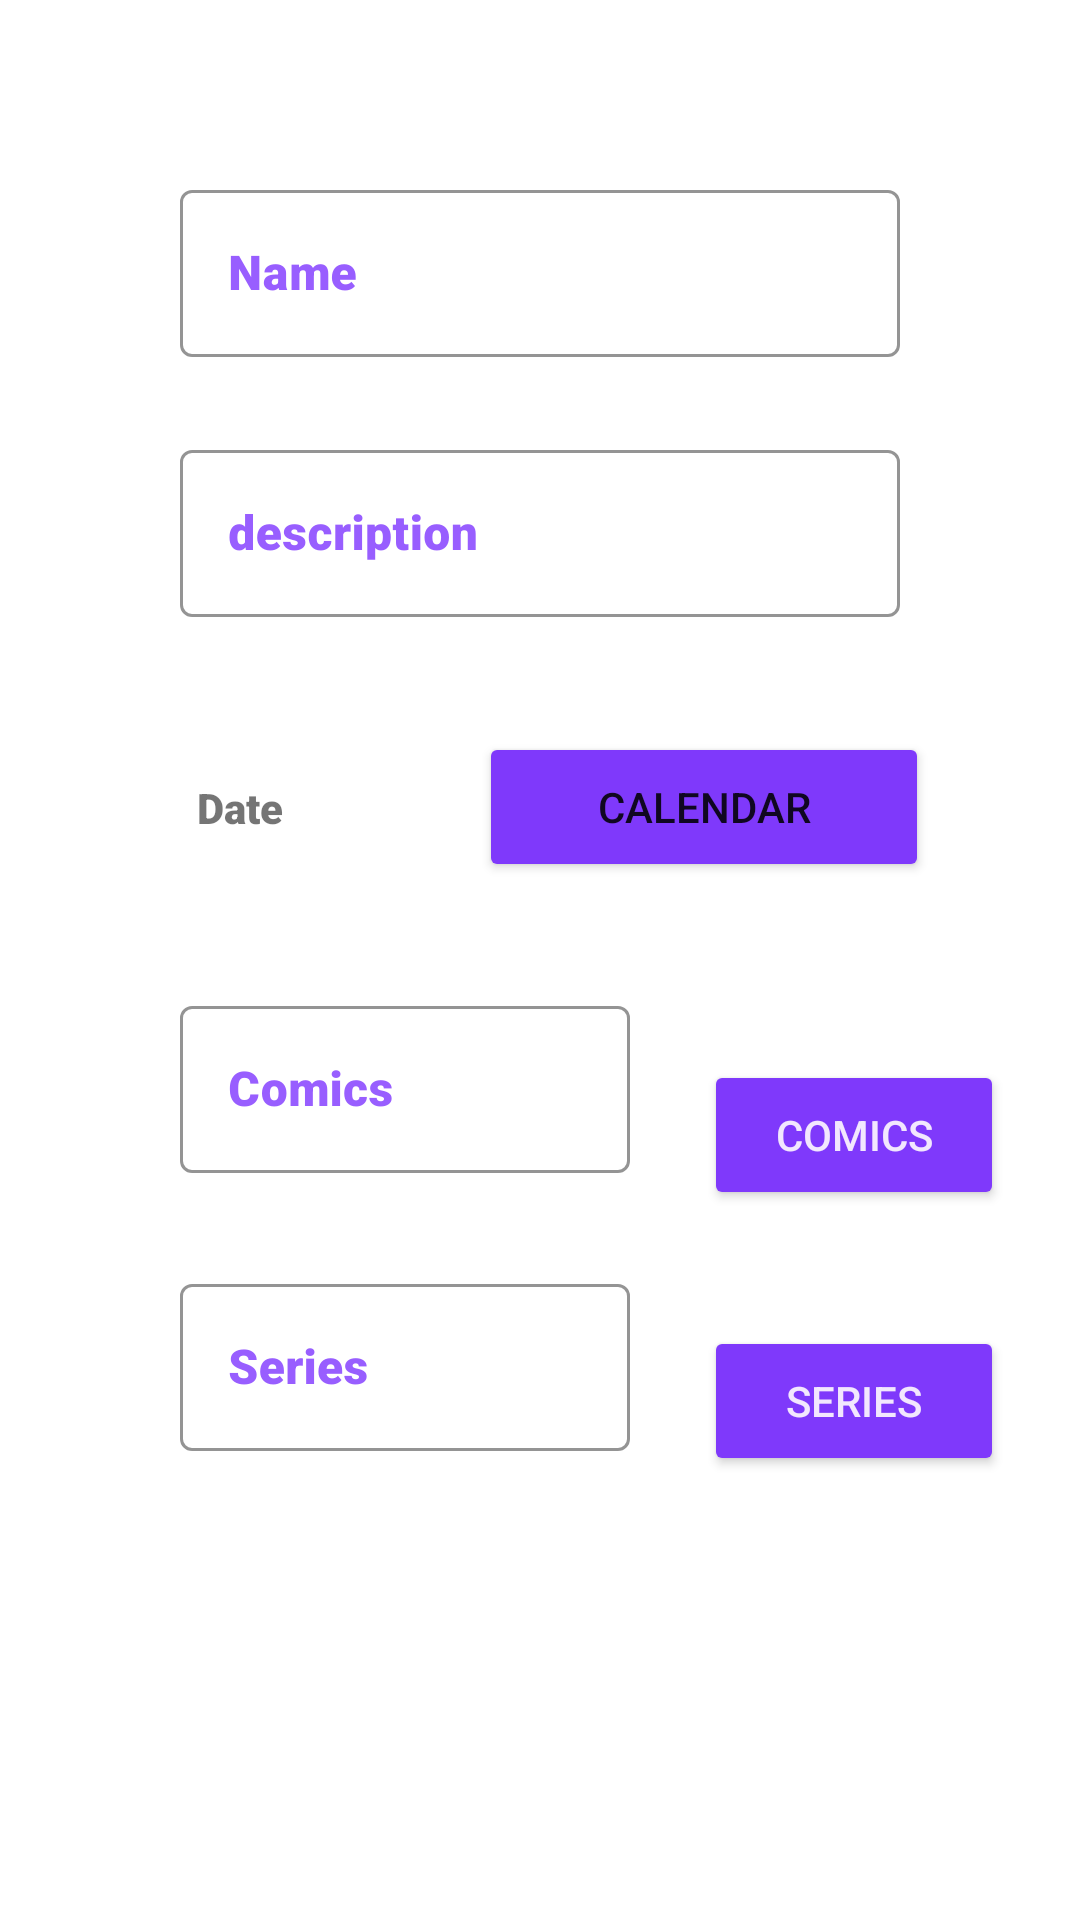

Write the Android layout XML for this screen, with the resource values it uses.
<!-- AndroidManifest.xml: application theme Theme.ViewModelRoomJoseph -->
<!-- res/layout/activity_main.xml -->
<?xml version="1.0" encoding="utf-8"?>
<androidx.constraintlayout.widget.ConstraintLayout xmlns:android="http://schemas.android.com/apk/res/android"
    xmlns:app="http://schemas.android.com/apk/res-auto"
    xmlns:tools="http://schemas.android.com/tools"
    android:layout_width="match_parent"
    android:layout_height="match_parent"
    tools:context=".ui.main.MainActivity"
    >
    <com.google.android.material.textfield.TextInputLayout
        android:id="@+id/tfName"
        android:layout_width="match_parent"
        android:layout_height="wrap_content"
        android:hint="@string/name"
        android:text="@string/name"
        android:textColorHint="@color/purple_200"
        android:layout_marginStart="60dp"
        android:layout_marginEnd="60dp"
        app:boxStrokeColor="@color/purple_200"
        app:startIconTint="@color/purple_200"
        app:layout_constraintTop_toTopOf="parent"
        app:layout_constraintEnd_toEndOf="parent"
        app:layout_constraintHorizontal_bias="0.5"
        app:layout_constraintStart_toStartOf="parent"
        app:layout_constraintBottom_toBottomOf="parent"
        app:layout_constraintVertical_bias="0.1"
        style="@style/Widget.MaterialComponents.TextInputLayout.OutlinedBox"

        >


        <com.google.android.material.textfield.TextInputEditText
            android:id="@+id/etName"
            android:layout_width="match_parent"
            android:layout_height="wrap_content"
            android:fontFamily="sans-serif-black"
            android:textStyle="bold"

            />

    </com.google.android.material.textfield.TextInputLayout>

    <com.google.android.material.textfield.TextInputLayout

        android:id="@+id/tfDescription"
        style="@style/Widget.MaterialComponents.TextInputLayout.OutlinedBox"
        android:layout_width="match_parent"
        android:layout_height="wrap_content"
        android:layout_marginStart="60dp"
        android:layout_marginEnd="60dp"
        android:hint="@string/description"
        android:text="@string/description"
        android:textColorHint="@color/purple_200"
        app:boxStrokeColor="@color/purple_200"
        app:layout_constraintBottom_toBottomOf="parent"
        app:layout_constraintEnd_toEndOf="parent"
        app:layout_constraintHorizontal_bias="0.5"
        app:layout_constraintStart_toStartOf="parent"
        app:layout_constraintTop_toTopOf="parent"
        app:layout_constraintVertical_bias="0.25"

        app:startIconTint="@color/purple_200">


        <com.google.android.material.textfield.TextInputEditText
            android:id="@+id/etDescription"
            android:layout_width="match_parent"
            android:layout_height="wrap_content"
            android:fontFamily="sans-serif-black"
            android:textStyle="bold"

            />

    </com.google.android.material.textfield.TextInputLayout>

    <Button
        android:id="@+id/dateButton"
        android:layout_width="150dp"
        android:layout_height="50dp"
        android:text="@string/calendar"
        android:backgroundTint="@color/purple_700"
        app:icon="@drawable/ic_baseline_calendar_today_24"
        app:layout_constraintBottom_toBottomOf="parent"
        app:layout_constraintEnd_toEndOf="parent"
        app:layout_constraintHorizontal_bias="0.76"
        app:layout_constraintStart_toStartOf="parent"
        app:layout_constraintTop_toBottomOf="@+id/tfDescription"
        app:layout_constraintVertical_bias="0.1" />

    <TextView
        android:id="@+id/tvDate"
        android:layout_width="wrap_content"
        android:layout_height="wrap_content"
        android:fontFamily="sans-serif-black"
        android:textStyle="bold"
        android:text="@string/date"
        app:layout_constraintBottom_toBottomOf="parent"
        app:layout_constraintEnd_toStartOf="@+id/dateButton"
        app:layout_constraintStart_toStartOf="parent"
        app:layout_constraintTop_toBottomOf="@+id/tfDescription"
        app:layout_constraintVertical_bias="0.13"
        />




    <Button
        android:id="@+id/addComicsButton"
        android:layout_width="100dp"
        android:layout_height="50dp"
        android:layout_marginStart="5dp"
        android:backgroundTint="@color/purple_700"
        android:text="@string/comics"
        android:textColor="@color/white"
        app:cornerRadius="10dp"
        app:layout_constraintBottom_toBottomOf="parent"
        app:layout_constraintEnd_toEndOf="parent"
        app:layout_constraintHorizontal_bias="0.9"
        app:layout_constraintStart_toStartOf="parent"
        app:layout_constraintTop_toBottomOf="@+id/dateButton"
        app:layout_constraintVertical_bias="0.2" />

    <com.google.android.material.textfield.TextInputLayout
        android:id="@+id/tfSeries"
        android:layout_width="match_parent"
        android:layout_height="wrap_content"
        android:hint="@string/series"
        android:text="@string/name"
        android:textColorHint="@color/purple_200"
        android:layout_marginStart="60dp"
        android:layout_marginEnd="150dp"
        app:boxStrokeColor="@color/purple_200"
        app:startIconTint="@color/purple_200"
        app:layout_constraintTop_toTopOf="parent"
        app:layout_constraintEnd_toEndOf="parent"
        app:layout_constraintHorizontal_bias="0.5"
        app:layout_constraintStart_toStartOf="parent"
        app:layout_constraintBottom_toBottomOf="parent"
        app:layout_constraintVertical_bias="0.73"
        style="@style/Widget.MaterialComponents.TextInputLayout.OutlinedBox"

        >


        <com.google.android.material.textfield.TextInputEditText
            android:id="@+id/etSeries"
            android:layout_width="match_parent"
            android:layout_height="wrap_content"
            android:fontFamily="sans-serif-black"
            android:textStyle="bold"

            />

    </com.google.android.material.textfield.TextInputLayout>


    <Button
        android:id="@+id/addSeriesButton"
        android:layout_width="100dp"
        android:layout_height="50dp"
        android:layout_marginStart="5dp"
        android:backgroundTint="@color/purple_700"
        android:text="@string/series"
        android:textColor="@color/white"
        app:cornerRadius="10dp"
        app:layout_constraintBottom_toBottomOf="parent"
        app:layout_constraintEnd_toEndOf="parent"
        app:layout_constraintHorizontal_bias="0.9"
        app:layout_constraintStart_toStartOf="parent"
        app:layout_constraintTop_toBottomOf="@+id/dateButton"
        app:layout_constraintVertical_bias="0.5" />

    <com.google.android.material.textfield.TextInputLayout
        android:id="@+id/tfComics"
        android:layout_width="match_parent"
        android:layout_height="wrap_content"
        android:hint="@string/comics"
        android:text="@string/name"
        android:textColorHint="@color/purple_200"
        android:layout_marginStart="60dp"
        android:layout_marginEnd="150dp"
        app:boxStrokeColor="@color/purple_200"
        app:startIconTint="@color/purple_200"
        app:layout_constraintTop_toTopOf="parent"
        app:layout_constraintEnd_toEndOf="parent"
        app:layout_constraintHorizontal_bias="0.5"
        app:layout_constraintStart_toStartOf="parent"
        app:layout_constraintBottom_toBottomOf="parent"
        app:layout_constraintVertical_bias="0.57"
        style="@style/Widget.MaterialComponents.TextInputLayout.OutlinedBox"

        >


        <com.google.android.material.textfield.TextInputEditText
            android:id="@+id/etComics"
            android:layout_width="match_parent"
            android:layout_height="wrap_content"
            android:fontFamily="sans-serif-black"
            android:textStyle="bold"

            />

    </com.google.android.material.textfield.TextInputLayout>


</androidx.constraintlayout.widget.ConstraintLayout>
<!-- resources referenced by this layout -->
<resources>
  <color name="purple_200">#985EFF</color>
  <color name="purple_700">#7F39FB</color>
  <color name="white">#F2E7FE</color>
  <string name="calendar">Calendar</string>
  <string name="comics">Comics</string>
  <string name="date">Date</string>
  <string name="description">description</string>
  <string name="name">Name</string>
  <string name="series">Series</string>
  <style name="Theme.ViewModelRoomJoseph" parent="Theme.MaterialComponents.DayNight.DarkActionBar">
          
          <item name="colorPrimary">@color/purple_200</item>
          <item name="colorPrimaryVariant">@color/purple_700</item>
          <item name="colorOnPrimary">@color/white</item>
          
          <item name="colorSecondary">@color/purple_700</item>
          <item name="colorSecondaryVariant">@color/purple_200</item>
          <item name="colorOnSecondary">@color/black</item>
          
          <item name="android:statusBarColor" tools:targetApi="l">?attr/colorPrimaryVariant</item>
          
      </style>
  <color name="black">#FF000000</color>
</resources>
